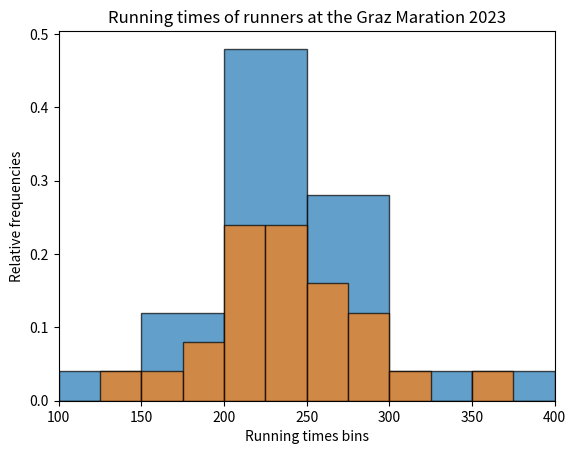

This chart was generated by the following Python code:
import statistics
import numpy as np
import matplotlib.pyplot as plt

def draw_histogramm(lower_bound, upper_bound, num_of_intervals, samples):
    bound_range = upper_bound - lower_bound
    step = bound_range / num_of_intervals
    bins = np.arange(lower_bound, upper_bound + step, step)
    bin_counts = np.zeros(bins.shape)
    for sample in samples:
        for index, bin_upper_bound in enumerate(bins[1:]):
            if sample <= bin_upper_bound:
                bin_counts[index] += 1
                break

    relative_bin_counts = bin_counts / len(samples)
    
    plt.bar(bins, relative_bin_counts, width=step, align='edge', edgecolor='black', alpha=0.7)
    plt.xlim(lower_bound, upper_bound)
    plt.xlabel("Running times bins")
    plt.ylabel("Relative frequencies")
    plt.title("Running times of runners at the Graz Maration 2023")
    plt.show()


# The following sample summarizes the running times (minutes) of n = 25 runners at the Graz Marathon 2023.

sample = [ 128, 173, 184, 193, 201, 206, 209, 214, 219, 223, 229, 231, 234, 238, 242, 248, 253, 259, 265, 272, 283, 293, 299, 319, 353 ]

print(f"The sample: {sample}")

length = len(sample)

print(f"Sample length: {len(sample)}")

mean = sum(sample) / length

print(f"Mean: {mean}")

median = statistics.median(sample)

print(f"Median: {median}")

sample_array = np.array(sample)

mean_centered_array = sample_array - mean

standard_deviation = np.sqrt((1 / (length - 1)) * np.dot(mean_centered_array, mean_centered_array))

print(f"Standard deviation: {standard_deviation}")

draw_histogramm(100, 400, 6, sample_array)

draw_histogramm(100, 400, 12, sample_array)
